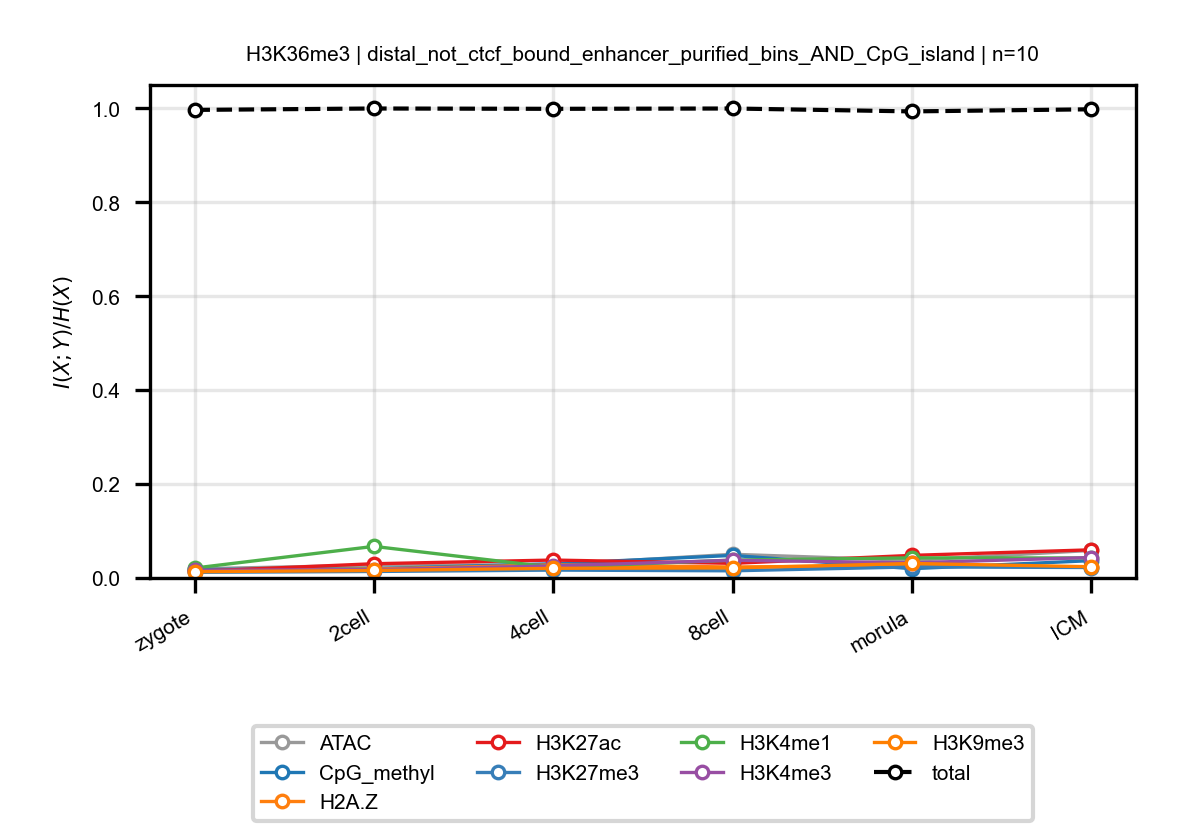

Data behind this chart, as committed beside it:
anchor, target, n_bins, stage, block, normalized_mi
H3K36me3, ATAC, 10, zygote, distal_not_ctcf_bound_enhancer_purified_…, 0.01944
H3K36me3, ATAC, 10, 2cell, distal_not_ctcf_bound_enhancer_purified_…, 0.02723
H3K36me3, ATAC, 10, 4cell, distal_not_ctcf_bound_enhancer_purified_…, 0.02786
H3K36me3, ATAC, 10, 8cell, distal_not_ctcf_bound_enhancer_purified_…, 0.05048
H3K36me3, ATAC, 10, morula, distal_not_ctcf_bound_enhancer_purified_…, 0.03755
H3K36me3, ATAC, 10, ICM, distal_not_ctcf_bound_enhancer_purified_…, 0.05865
H3K36me3, CpG_methyl, 10, zygote, distal_not_ctcf_bound_enhancer_purified_…, 0.01805
H3K36me3, CpG_methyl, 10, 2cell, distal_not_ctcf_bound_enhancer_purified_…, 0.01966
H3K36me3, CpG_methyl, 10, 4cell, distal_not_ctcf_bound_enhancer_purified_…, 0.0304
H3K36me3, CpG_methyl, 10, 8cell, distal_not_ctcf_bound_enhancer_purified_…, 0.04802
H3K36me3, CpG_methyl, 10, morula, distal_not_ctcf_bound_enhancer_purified_…, 0.01981
H3K36me3, CpG_methyl, 10, ICM, distal_not_ctcf_bound_enhancer_purified_…, 0.03693
H3K36me3, H2A.Z, 10, zygote, distal_not_ctcf_bound_enhancer_purified_…, 0.01554
H3K36me3, H2A.Z, 10, 2cell, distal_not_ctcf_bound_enhancer_purified_…, 0.01896
H3K36me3, H2A.Z, 10, 4cell, distal_not_ctcf_bound_enhancer_purified_…, 0.02791
H3K36me3, H2A.Z, 10, 8cell, distal_not_ctcf_bound_enhancer_purified_…, 0.02341
H3K36me3, H2A.Z, 10, morula, distal_not_ctcf_bound_enhancer_purified_…, 0.02604
H3K36me3, H2A.Z, 10, ICM, distal_not_ctcf_bound_enhancer_purified_…, 0.02354
H3K36me3, H3K27ac, 10, zygote, distal_not_ctcf_bound_enhancer_purified_…, 0.01399
H3K36me3, H3K27ac, 10, 2cell, distal_not_ctcf_bound_enhancer_purified_…, 0.03034
H3K36me3, H3K27ac, 10, 4cell, distal_not_ctcf_bound_enhancer_purified_…, 0.03817
H3K36me3, H3K27ac, 10, 8cell, distal_not_ctcf_bound_enhancer_purified_…, 0.03115
H3K36me3, H3K27ac, 10, morula, distal_not_ctcf_bound_enhancer_purified_…, 0.04813
H3K36me3, H3K27ac, 10, ICM, distal_not_ctcf_bound_enhancer_purified_…, 0.05996
H3K36me3, H3K27me3, 10, zygote, distal_not_ctcf_bound_enhancer_purified_…, 0.01205
H3K36me3, H3K27me3, 10, 2cell, distal_not_ctcf_bound_enhancer_purified_…, 0.01383
H3K36me3, H3K27me3, 10, 4cell, distal_not_ctcf_bound_enhancer_purified_…, 0.01677
H3K36me3, H3K27me3, 10, 8cell, distal_not_ctcf_bound_enhancer_purified_…, 0.01528
H3K36me3, H3K27me3, 10, morula, distal_not_ctcf_bound_enhancer_purified_…, 0.02351
H3K36me3, H3K27me3, 10, ICM, distal_not_ctcf_bound_enhancer_purified_…, 0.02229
H3K36me3, H3K4me1, 10, zygote, distal_not_ctcf_bound_enhancer_purified_…, 0.02113
H3K36me3, H3K4me1, 10, 2cell, distal_not_ctcf_bound_enhancer_purified_…, 0.06728
H3K36me3, H3K4me1, 10, 4cell, distal_not_ctcf_bound_enhancer_purified_…, 0.02254
H3K36me3, H3K4me1, 10, 8cell, distal_not_ctcf_bound_enhancer_purified_…, 0.03807
H3K36me3, H3K4me1, 10, morula, distal_not_ctcf_bound_enhancer_purified_…, 0.04286
H3K36me3, H3K4me1, 10, ICM, distal_not_ctcf_bound_enhancer_purified_…, 0.04259
H3K36me3, H3K4me3, 10, zygote, distal_not_ctcf_bound_enhancer_purified_…, 0.01627
H3K36me3, H3K4me3, 10, 2cell, distal_not_ctcf_bound_enhancer_purified_…, 0.01776
H3K36me3, H3K4me3, 10, 4cell, distal_not_ctcf_bound_enhancer_purified_…, 0.0256
H3K36me3, H3K4me3, 10, 8cell, distal_not_ctcf_bound_enhancer_purified_…, 0.03773
H3K36me3, H3K4me3, 10, morula, distal_not_ctcf_bound_enhancer_purified_…, 0.03228
H3K36me3, H3K4me3, 10, ICM, distal_not_ctcf_bound_enhancer_purified_…, 0.04358
H3K36me3, H3K9me3, 10, zygote, distal_not_ctcf_bound_enhancer_purified_…, 0.01341
H3K36me3, H3K9me3, 10, 2cell, distal_not_ctcf_bound_enhancer_purified_…, 0.01591
H3K36me3, H3K9me3, 10, 4cell, distal_not_ctcf_bound_enhancer_purified_…, 0.02052
H3K36me3, H3K9me3, 10, 8cell, distal_not_ctcf_bound_enhancer_purified_…, 0.02143
H3K36me3, H3K9me3, 10, morula, distal_not_ctcf_bound_enhancer_purified_…, 0.03086
H3K36me3, H3K9me3, 10, ICM, distal_not_ctcf_bound_enhancer_purified_…, 0.02395
H3K36me3, total, 10, zygote, distal_not_ctcf_bound_enhancer_purified_…, 0.997
H3K36me3, total, 10, 2cell, distal_not_ctcf_bound_enhancer_purified_…, 1
H3K36me3, total, 10, 4cell, distal_not_ctcf_bound_enhancer_purified_…, 0.9993
H3K36me3, total, 10, 8cell, distal_not_ctcf_bound_enhancer_purified_…, 1
H3K36me3, total, 10, morula, distal_not_ctcf_bound_enhancer_purified_…, 0.9938
H3K36me3, total, 10, ICM, distal_not_ctcf_bound_enhancer_purified_…, 0.9983
